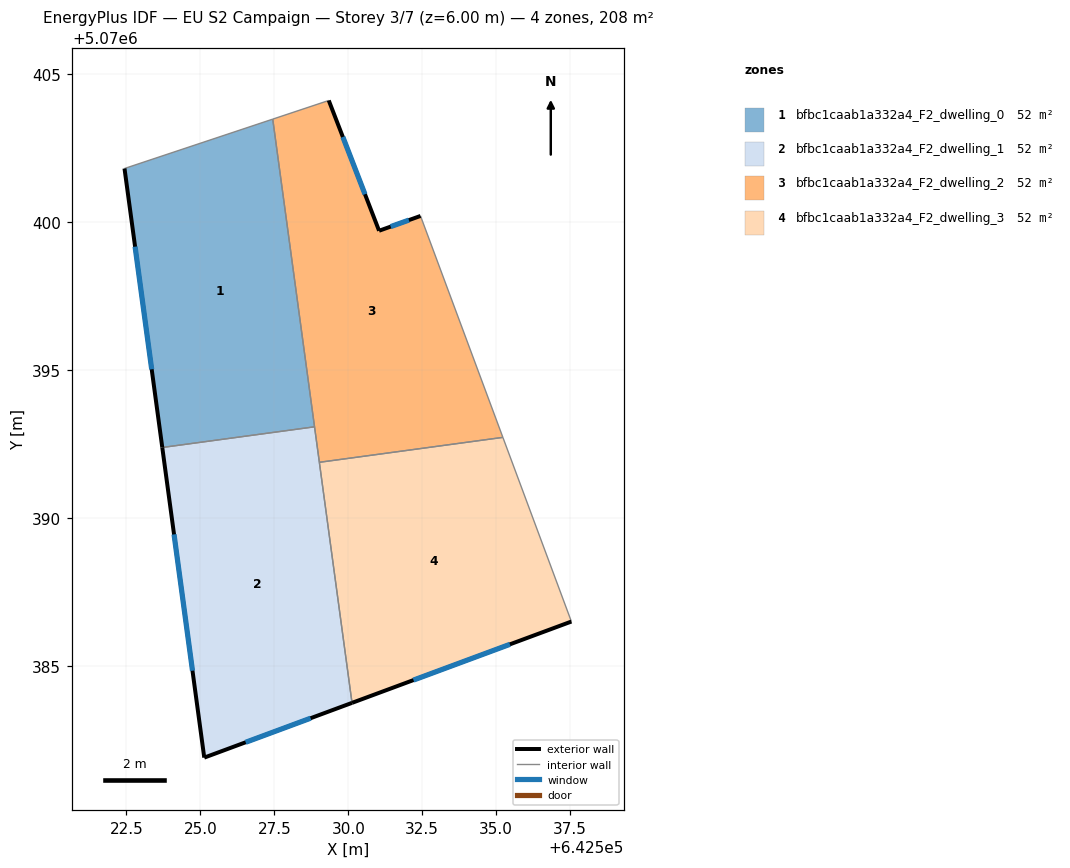
=== STOREY PLAN SPEC (per zone: floor XY polygon, exterior-wall plan segments, windows/doors) ===
zone 1: bfbc1caab1a332a4_F2_dwelling_0  (52.0 m²)
  floor: (642528.86, 5070393.09) (642527.45, 5070403.49) (642522.44, 5070401.82) (642523.71, 5070392.39)
  exterior wall: (642523.71, 5070392.39) – (642522.44, 5070401.82)  [9.5 m]
    window: (642523.35, 5070395.03) – (642522.79, 5070399.18)  [5.5 m²]
  interior walls: 3
zone 2: bfbc1caab1a332a4_F2_dwelling_1  (52.0 m²)
  floor: (642530.13, 5070383.76) (642528.86, 5070393.09) (642523.71, 5070392.39) (642525.13, 5070381.91)
  exterior wall: (642525.13, 5070381.91) – (642523.71, 5070392.39)  [10.6 m]
    window: (642524.73, 5070384.84) – (642524.11, 5070389.45)  [6.1 m²]
  exterior wall: (642530.13, 5070383.76) – (642525.13, 5070381.91)  [5.3 m]
    window: (642528.73, 5070383.24) – (642526.53, 5070382.42)  [3.1 m²]
  interior walls: 3
zone 3: bfbc1caab1a332a4_F2_dwelling_2  (52.0 m²)
  floor: (642535.23, 5070392.73) (642532.44, 5070400.22) (642531.04, 5070399.72) (642529.34, 5070404.12) (642527.45, 5070403.49) (642529.02, 5070391.89)
  exterior wall: (642529.34, 5070404.12) – (642531.04, 5070399.72)  [4.7 m]
    window: (642529.82, 5070402.89) – (642530.56, 5070400.95)  [2.7 m²]
  exterior wall: (642531.04, 5070399.72) – (642532.44, 5070400.22)  [1.5 m]
    window: (642531.43, 5070399.86) – (642532.05, 5070400.08)  [0.9 m²]
  interior walls: 5
zone 4: bfbc1caab1a332a4_F2_dwelling_3  (52.0 m²)
  floor: (642537.54, 5070386.51) (642535.23, 5070392.73) (642529.02, 5070391.89) (642530.13, 5070383.76)
  exterior wall: (642537.54, 5070386.51) – (642530.13, 5070383.76)  [7.9 m]
    window: (642535.46, 5070385.74) – (642532.20, 5070384.53)  [4.6 m²]
  interior walls: 3

=== DERIVED (storey summary) ===
Building: EU S2 Campaign
Storey: 3 of 7  (floor level z = 6.00 m)
Storey gross floor area: 207.8 m²
Zones on this storey: 4
  - bfbc1caab1a332a4_F2_dwelling_0: floor 52.0 m²; exterior wall 9.5 m (28.6 m²); 1 window(s) 5.5 m²; WWR 19.3%
  - bfbc1caab1a332a4_F2_dwelling_1: floor 52.0 m²; exterior wall 15.9 m (47.7 m²); 2 window(s) 9.2 m²; WWR 19.3%
  - bfbc1caab1a332a4_F2_dwelling_2: floor 52.0 m²; exterior wall 6.2 m (18.6 m²); 2 window(s) 3.6 m²; WWR 19.3%
  - bfbc1caab1a332a4_F2_dwelling_3: floor 52.0 m²; exterior wall 7.9 m (23.7 m²); 1 window(s) 4.6 m²; WWR 19.3%
Zone adjacency (shared interzone walls):
  - bfbc1caab1a332a4_F2_dwelling_0 ↔ bfbc1caab1a332a4_F2_dwelling_1
  - bfbc1caab1a332a4_F2_dwelling_0 ↔ bfbc1caab1a332a4_F2_dwelling_2
  - bfbc1caab1a332a4_F2_dwelling_1 ↔ bfbc1caab1a332a4_F2_dwelling_2
  - bfbc1caab1a332a4_F2_dwelling_1 ↔ bfbc1caab1a332a4_F2_dwelling_3
  - bfbc1caab1a332a4_F2_dwelling_2 ↔ bfbc1caab1a332a4_F2_dwelling_3